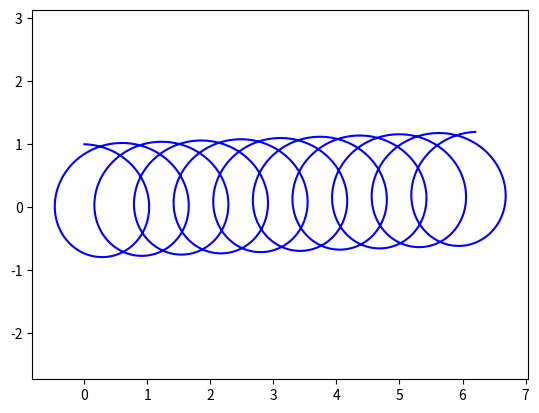

Source code (Python):
# -*- coding: utf-8 -*-
"""
Created on Sat Mar 25 21:16:45 2017

[redacted]
"""

'''Note the electric field is q*E/m, which is units of acceleration.
The magnetic field is q*B/m, which is units of (gyro)frequency.
'''

import numpy as np
import matplotlib.pyplot as plt

def vplus(vold,Bold,delT):
    Bmag = np.dot(Bold,Bold)**(0.5)
    alpha = (1 - Bmag*delT**2/4)*vold
    beta = delT*np.cross(vold,Bold)
    gamma = 0.5*delT**2*np.dot(vold,Bold)*Bold
    denom = 1 + Bmag*delT**2/4
    return np.array((alpha+beta+gamma)/denom)
    
def vnew(vplus, delT, Eold):
    return np.array(vplus + delT*Eold)

B0 = np.array([0,0,1])
E0 = np.array([0,0.1,0])
v0 = np.array([1,0,0])
Tgyro = 2*np.pi/B0[2]
Tfin = 10*Tgyro
delT = Tgyro*0.01
ntsteps = int(Tfin/delT)

pos0 = np.array([0,1,0])

i = 0
pos = [float(pos0[i]) for i in range(len(pos0))] #Make sure initial position is in floats
xarr = [pos[0]]
yarr = [pos[1]]
vel = v0
while i < ntsteps:
    vp = vplus(vel,B0,delT)
    vn = vnew(vp,delT,E0)
    pos += delT*vn
    vel = vn #Update the velocity
    xarr.append(pos[0])
    yarr.append(pos[1])
    #if i/1000 - int(i/1000) == 0:
     #   print(i) #tracker
    i += 1

plt.plot(xarr, yarr, 'b')
plt.axis('equal')
#plt.axis([-1.8,1.8,-1.2,1.2])
plt.show()